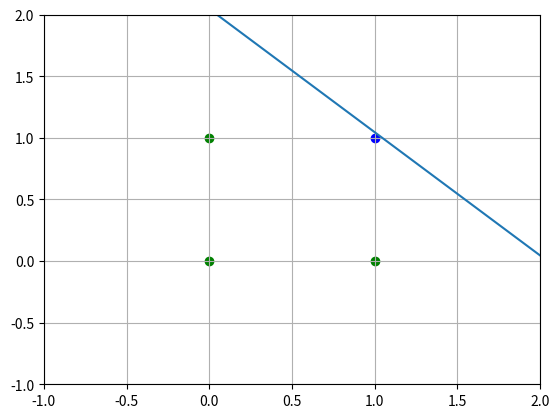
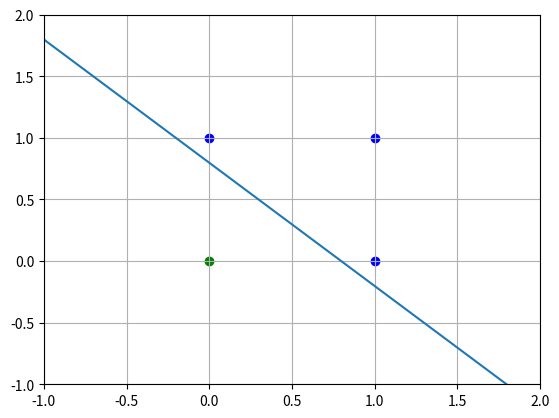

Generate these figures, in order, with matplotlib:
import numpy as np
import matplotlib.pyplot as plt

class Perceptron():
    def __init__(self, train_input, train_output, epochs = 10000, learning_rate = 0.1):
        self.train_input = train_input
        self.train_output = train_output
        self.epochs = epochs
        self.learning_rate = learning_rate
        self.weights = 2 * np.random.random((len(self.train_input[0]),1)) - 1
        self.b = np.random.randn()
        self.error = [0]*epochs
        self.was_trained = False

    def sigmoid(self,x):
        return 1/(1+np.exp(-x))

    def sigmoid_derivative(self,x):
        return self.sigmoid(x)*(1-self.sigmoid(x))

    def train(self):
        for i in range(self.epochs):
            curr_outputs = self.sigmoid(np.dot(self.train_input, self.weights)+self.b)
            cost = self.train_output - curr_outputs
            self.error[i] = sum(cost)
            correction = cost*self.sigmoid_derivative(np.dot(self.train_input, self.weights))
            self.weights += self.learning_rate*np.dot(self.train_input.T, correction)
            for x in correction:
                self.b += self.learning_rate*x
        
    def visualize_training(self):
        if not self.was_trained:
            self.train()
    
        fig, ax = plt.subplots()
        ax.plot(np.arange(self.epochs), [1/sum(x) for x in self.error])
        ax.set(xlabel='Epoch', ylabel='Sum Error',
               title='Perceptron Convergence')
        plt.show()

    def visualize_data(self):
        minimum = np.amin(self.train_input) - 1
        maximum = np.amax(self.train_input) + 1
        fig, ax = plt.subplots()
        ax.axis([minimum, maximum, minimum, maximum])
        ax.grid()
        for i in range(len(self.train_input)):
            if self.train_output[i] == 0:
                color = 'g'
            else:
                color = 'b'
            plt.scatter(self.train_input[i][0],self.train_input[i][1],c=color)
        x = np.linspace(minimum, maximum, 100)
        y = [(xi*self.weights[0]+self.b)/(-self.weights[0]) for xi in x]
        ax.plot(x,y)
        plt.show()

    def check(self, inputs ):
        return self.sigmoid(np.dot(inputs, self.weights)+self.b)

def check_correctness(inputs, outputs, perceptron):
    for i in range(len(inputs)):
        if outputs[i] == np.round(perceptron.check(inputs[i])):
            print('SUCCESS')
        else:
            print('FAILURE')

#Training data for AND gate
AND_inputs = np.array([[0,0],[0,1],[1,0],[1,1]])
AND_outputs = np.array([[0,0,0,1]]).T

#Perceptron object for AND gate
AND = Perceptron(AND_inputs, AND_outputs)
AND.train()

#Training data for AND gate
OR_inputs = np.array([[0,0],[0,1],[1,0],[1,1]])
OR_outputs = np.array([[0,1,1,1]]).T

#Perceptron object for OR gate
OR = Perceptron(OR_inputs, OR_outputs)
OR.train()

check_correctness(AND_inputs, AND_outputs, AND)
check_correctness(OR_inputs, OR_outputs, OR)

AND.visualize_data()
OR.visualize_data()

